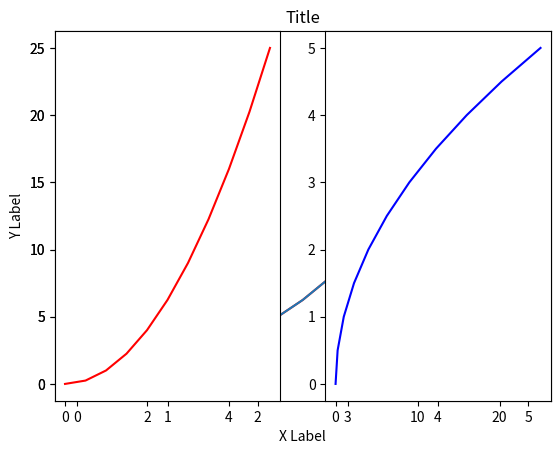
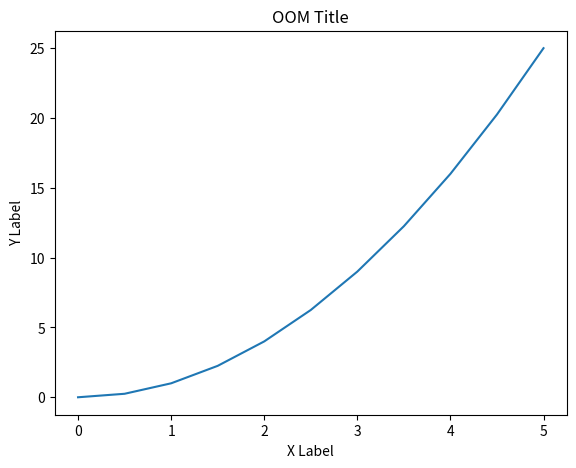

Here is the Python script that generated these plots, in order: (Note: this script raises an exception after producing the figures.)
import matplotlib.pyplot as plt

# Use this at the end of the code to show the plot
plt.show()

import numpy as np

x = np.linspace(0, 5, 11)
y = x**2

# Functional method
# Pass in the two arrays you wish to plot
# You can also pass in a format string to change the color and line type
plt.plot(x, y, "r-")  # set colour to red
plt.xlabel("X Label")  # label x axis
plt.ylabel("Y Label")  # label y axis
plt.title("Title")  # set title
plt.show()

plt.plot(x, y)
plt.show()

# You can also plot multple plots on the same canvas
plt.subplot(1, 2, 1)  # (rows, columns, plot number)
plt.plot(x, y, "r")  # plot 1
plt.subplot(1, 2, 2)  # (rows, columns, plot number)
plt.plot(y, x, "b")  # plot 2
plt.show()


# Object Oriented method
# Create a figure object and then call methods off of it

fig = plt.figure()  # create figure object
axes = fig.add_axes(
    [0.1, 0.1, 0.8, 0.8]
)  # add axes to figure, left, bottom, width, height
axes.plot(x, y)  # plot on axes
axes.set_xlabel("X Label")  # label x axis
axes.set_ylabel("Y Label")  # label y axis
axes.set_title("OOM Title")  # set title
plt.show()

fig = plt.figure()

axes1 = fig.add_axes([0.1, 0.1, 0.8, 0.8])  # main axes
axes2 = fig.add_axes([0.2, 0.5, 0.4, 0.3])  # inset axes

# subplots in OOM
fig, axes = plt.subplots(nrows=3, ncols=3)  # create 3x3 grid of subplots
axes.plot(x, y)
plt.tight_layout()  # fixes overlapping
plt.show()

# You can also iterate through the axes
for current_ax in axes:
    current_ax.plot(x, y)
plt.show()
# iterate through rows and columns normally

# Figure size and DPI
fig = plt.figure(
    figsize=(3, 2), dpi=100
)  # figsize is a tuple of width and height in inches
# dpi is dots per inch
ax = fig.add_axes([0, 0, 1, 1])
ax.plot(x, y)

# Save a figure
# You can save a figure as a png, jpg, svg, pdf, etc.
# You can also specify the dpi
# If you plot multiple plots on the same figure, they will need to be labeled
# You can also specify the location of the legend, with 0 being in the top left corner (default)
# You can also specify the location of the legend with a tuple of coordinates (0,0) being the bottom left corner
fig = plt.figure()
ax = fig.add_axes(0, 0, 1, 1)
ax.plot(x, x**2, label="X Squared")
ax.plot(x, x**3, label="X Cubed")
ax.legend(loc=0)
ax.set_title("saved_fig")
ax.set_xlabel("X")
ax.set_ylabel("Y")
fig.savefig("my_picture.png", dpi=200)


# Plot Appearance
fig = plt.figure()
ax = fig.add_axes([0, 0, 1, 1])
# You can use basic str names of colours, RGB codes, or hex codes
# linewidth or lw for short, setting it to 0 will make it disappear, and setting it to 2 will double thickness
# Alpha controls transparency, 0 is transparent, 1 is opaque
# linestyle or ls for short, you can use basic str names or the actual name (dashed, dotted, dashdot,solid, steps, etc.)
# marker is the actual marker on the plot, you can use basic str names or the actual name (o, +, *, 1, 2, 3, etc.)
# markersize or ms for short, sets the size of the marker
ax.plot(
    x,
    y,
    color="orange",
    linewidth=2,
    alpha=0.5,
    linestyle="-.",
    marker="o",
    markersize=10,
    markerfacecolor="yellow",
    markeredgewidth=3,
    markeredgecolor="green",
)


# Control over axis appearance
# You can set the limits of the axis but only data points within the limits will be shown
ax.set_xlim([0, 1])  # set x axis limits
ax.set_ylim([0, 2])  # set y axis limits
plt.show()
